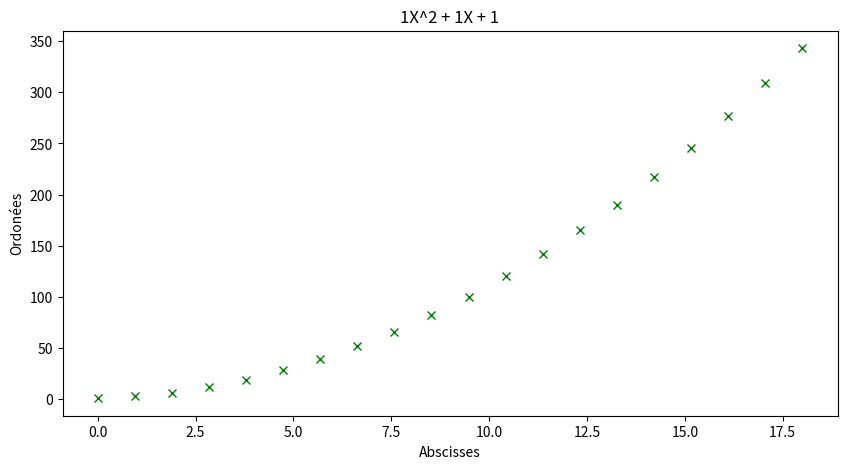

Recreate this plot in Python.
from math import sqrt
import matplotlib.pyplot as plt  # type:ignore



class Poly2:
    """ Classe permettant de representer un polynôme de degré 2."""

    def __init__(self, *coeffs):
        """ Méthode constructeur qui prend en paramètre, les coefficients du polynôme"""
        self.a = coeffs[0]
        self.b = coeffs[1]
        self.c = coeffs[2]

    def __add__(self, other):
        """Addition 2 polynômes et qui renvoi du nouveau polynôme"""
        e = self.a + other.a
        f = self.b + other.b
        g = self.c + other.c
        
        return  f"{e}X^2 + {f}X + {g}" 

    def __sub__(self, other):
        """Soustraction de 2 polynômes et renvoi du nouveau polynôme"""
        h = self.a - other.a
        k = self.b - other.b
        l = self.c - other.c
        return f"{h}X^2 + {k}X + {l}"

    def __repr__(self):
        msg = "Poly2(" + (', '.join([str(self.a), str(self.b), str(self.c)]))+ ")"
        return msg

    def __str__(self):
        """Méthode qui personalise la chaîne de caractère affichée par la fonction print
        Si: p1 = Poly(3, -4, 2)
        Alors print(p1) affiche: '2X^2 - 4X + 3'
        """
        return f"{self.a}X^2 + {self.b}X + {self.c}" 

    def solve(self):
        """ Méthode qui renvoie les solutions si elles existent."""
        delta = self.b**2 - 4*self.a*self.c
        if delta < 0:
            return "L'equation n'admet aucune solution reel"
        elif delta == 0:
            x0 = -self.b/(2*self.a)
            return f"L'equation admt une solution unique x0 = {x0}"
        else:
            x1 = (-self.b - sqrt(delta))/(2*self.a)
            x2 = (-self.b + sqrt(delta))/(2*self.a)
            return f"L'equation admet deux solutions reels x1 = {x1} et x2 = {x2}"

    def __va1(self, x):
        """ Méthode qui calcule et renvoie la valeur de y en fonction de x.
        Si: y = x^2 + 1
        Si: x prend pour valeur 5
        Alors: y = 5^2 + 1 = 26
        """
        y = self.a*(self.x**2) + self.b*self.x + self.c
        return y

    def draw(self, x_points=20):
        """ Méthode qui trace la courbe, voir fichier png."""
        import numpy as np
        x = np.linspace(0, 18, x_points)
        y = self.a*(x**2) + self.b*x + self.c
        fig = plt.figure(figsize = (10, 5))
        plt.plot(x, y, "gx")
        plt.xlabel('Abscisses')
        plt.ylabel('Ordonées')
        plt.title(f"{self.a}X^2 + {self.b}X + {self.c}")
        plt.show()


if __name__ == "__main__":
    bar = (1, 1, 1)
    p1 = Poly2(*bar)

    baz = (1, 1, 1)
    p2 = Poly2(*baz)

    p3 = p1 + p2
    print(p3)  # affiche 2x^2 + 2x + 2
   

    print(p1.solve())  # affiche ((-0.5+0.8660254037844386j), (-0.5-0.8660254037844386j))
    p1.draw()  # trace la courbe de p1, voir fichier png